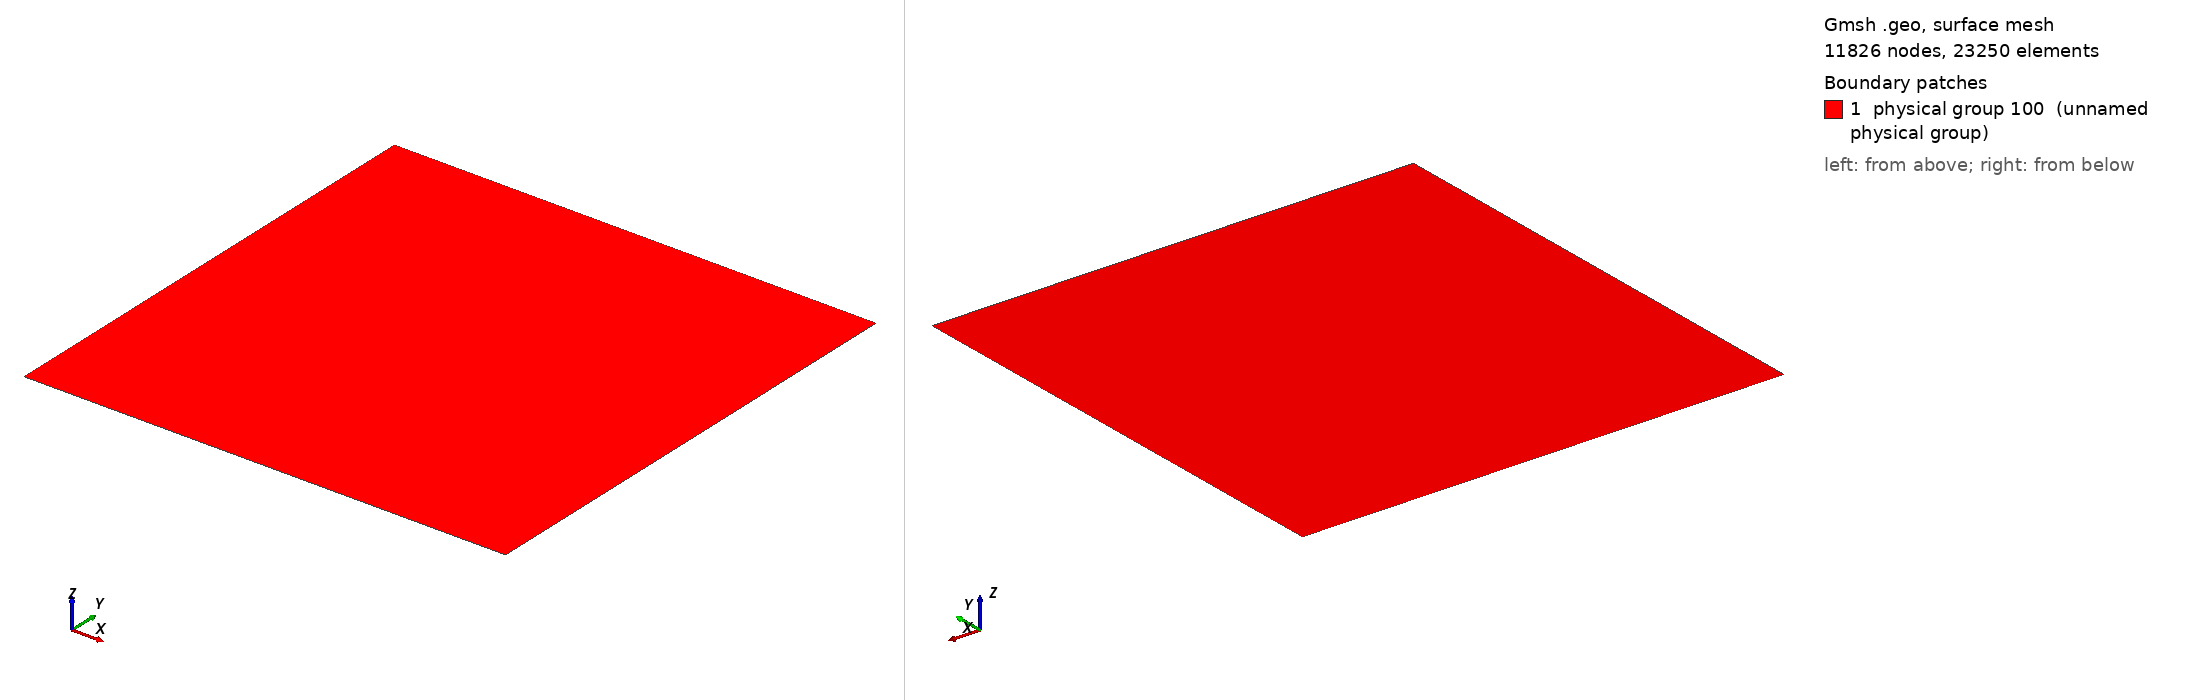

Gmsh geometry script, surface-meshed: 11826 nodes, 23250 surface elements. Boundary patches (legend numbers): 1 physical group 100 (unnamed physical group). Left view from above one corner, right view from below the opposite corner. Legend entries are the model's physical surfaces. The drawing asked Gmsh for element sizes between 1% and 20% of the model's largest extent; the script's own settings can give other sizes.

=== tri.geo (drawn) ===
lc = 0.02;
xmin = -1.0;
xmax = +1.0;
ymin = -1.0;
ymax = +1.0;

Point(1) = {xmin,ymin,0,lc};
Point(2) = {xmax,ymin,0,lc};
Point(3) = {xmax,ymax,0,lc};
Point(4) = {xmin,ymax,0,lc};

Line(1) = {1,2};
Line(2) = {2,3};
Line(3) = {3,4};
Line(4) = {4,1};

Line Loop(1) = {1,2,3,4};
Plane Surface(1) = {1};

Physical Surface(100) = {1};
Physical Line(200) = {1};
Physical Line(300) = {2};
Physical Line(400) = {3};
Physical Line(500) = {4};
